Run: headless pygame with SDL's dummy video driver; simulated clock (each Clock.tick advances the game by its frame time, no real sleeping); random seed 0; keys injected as events and as key.get_pressed() state; no mouse input.
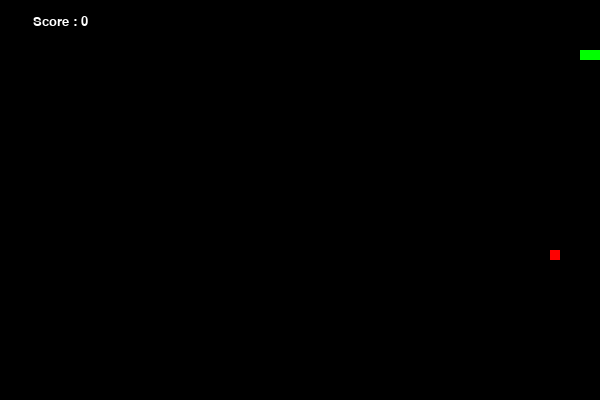
Frame 1 of 1 · flips 1–60 · no input (game ended)

The pygame program that drew these frames:

import sys

# First, let's check if the required library 'pygame' is installed
try:
    import pygame
    import random
except ImportError:
    print("pygame is not installed. Please install it using 'pip install pygame'")
    sys.exit(1)

# Initialize pygame
pygame.init()

# Define some colors
BLACK = (0, 0, 0)
WHITE = (255, 255, 255)
GREEN = (0, 255, 0)
RED = (255, 0, 0)

# Set the size of the window
size = (600, 400)
screen = pygame.display.set_mode(size)

pygame.display.set_caption("Snake Game")

# Loop until the user clicks the close button
done = False

# Used to manage how fast the screen updates
clock = pygame.time.Clock()

# Snake initial position
snake_pos = [100, 50]

# Snake body
snake_body = [[100, 50], [90, 50], [80, 50]]

# Food position
food_pos = [random.randrange(1, (size[0]//10)) * 10, random.randrange(1, (size[1]//10)) * 10]
food_spawn = True

# Direction control
direction = 'RIGHT'
change_to = direction

# Initial speed
speed = 15

# Score
score = 0

# Function to show the score
def show_score(choice, color, font, font_size):
    score_font = pygame.font.SysFont(font, font_size)
    score_surface = score_font.render('Score : ' + str(score), True, color)
    score_rect = score_surface.get_rect()
    if choice == 1:
        score_rect.midtop = (size[0]/10, 15)
    else:
        score_rect.midtop = (size[0]/2, size[1]/1.25)
    screen.blit(score_surface, score_rect)

# Main game loop
while not done:
    for event in pygame.event.get():
        if event.type == pygame.QUIT:
            done = True
        elif event.type == pygame.KEYDOWN:
            if event.key == pygame.K_UP and direction != 'DOWN':
                change_to = 'UP'
            if event.key == pygame.K_DOWN and direction != 'UP':
                change_to = 'DOWN'
            if event.key == pygame.K_LEFT and direction != 'RIGHT':
                change_to = 'LEFT'
            if event.key == pygame.K_RIGHT and direction != 'LEFT':
                change_to = 'RIGHT'
            if event.key == pygame.K_ESCAPE:
                pygame.event.post(pygame.event.Event(pygame.QUIT))

    # Validate direction
    direction = change_to

    # Move the snake
    if direction == 'UP':
        snake_pos[1] -= 10
    elif direction == 'DOWN':
        snake_pos[1] += 10
    elif direction == 'LEFT':
        snake_pos[0] -= 10
    elif direction == 'RIGHT':
        snake_pos[0] += 10

    # Snake body mechanism
    snake_body.insert(0, list(snake_pos))
    if snake_pos == food_pos:
        score += 1
        food_spawn = False
    else:
        snake_body.pop()

    if not food_spawn:
        food_pos = [random.randrange(1, (size[0]//10)) * 10, random.randrange(1, (size[1]//10)) * 10]
    food_spawn = True

    # Background
    screen.fill(BLACK)

    # Draw snake
    for pos in snake_body:
        pygame.draw.rect(screen, GREEN, pygame.Rect(pos[0], pos[1], 10, 10))

    # Draw food
    pygame.draw.rect(screen, RED, pygame.Rect(food_pos[0], food_pos[1], 10, 10))

    # Game Over conditions
    if snake_pos[0] < 0 or snake_pos[0] > size[0]-10 or snake_pos[1] < 0 or snake_pos[1] > size[1]-10:
        done = True
    for block in snake_body[1:]:
        if snake_pos == block:
            done = True

    show_score(1, WHITE, 'times new roman', 20)

    pygame.display.flip()

    clock.tick(speed)

# Game Over
pygame.quit()
sys.exit()
